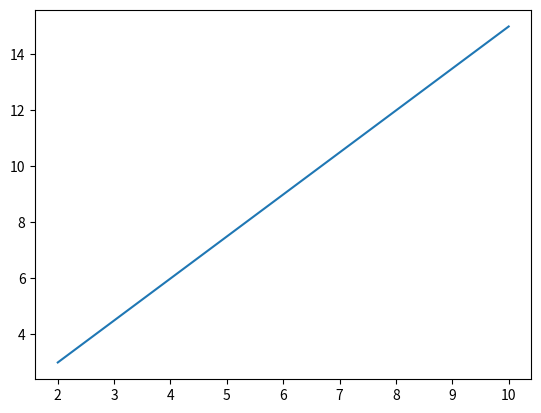

Here is the Python script that generated this plot:
import matplotlib.pyplot as plt
x=[2,4,6,8,10]
y=[3,6,9,12,15]

plt.figure()
plt.plot(x,y)
plt.show()
